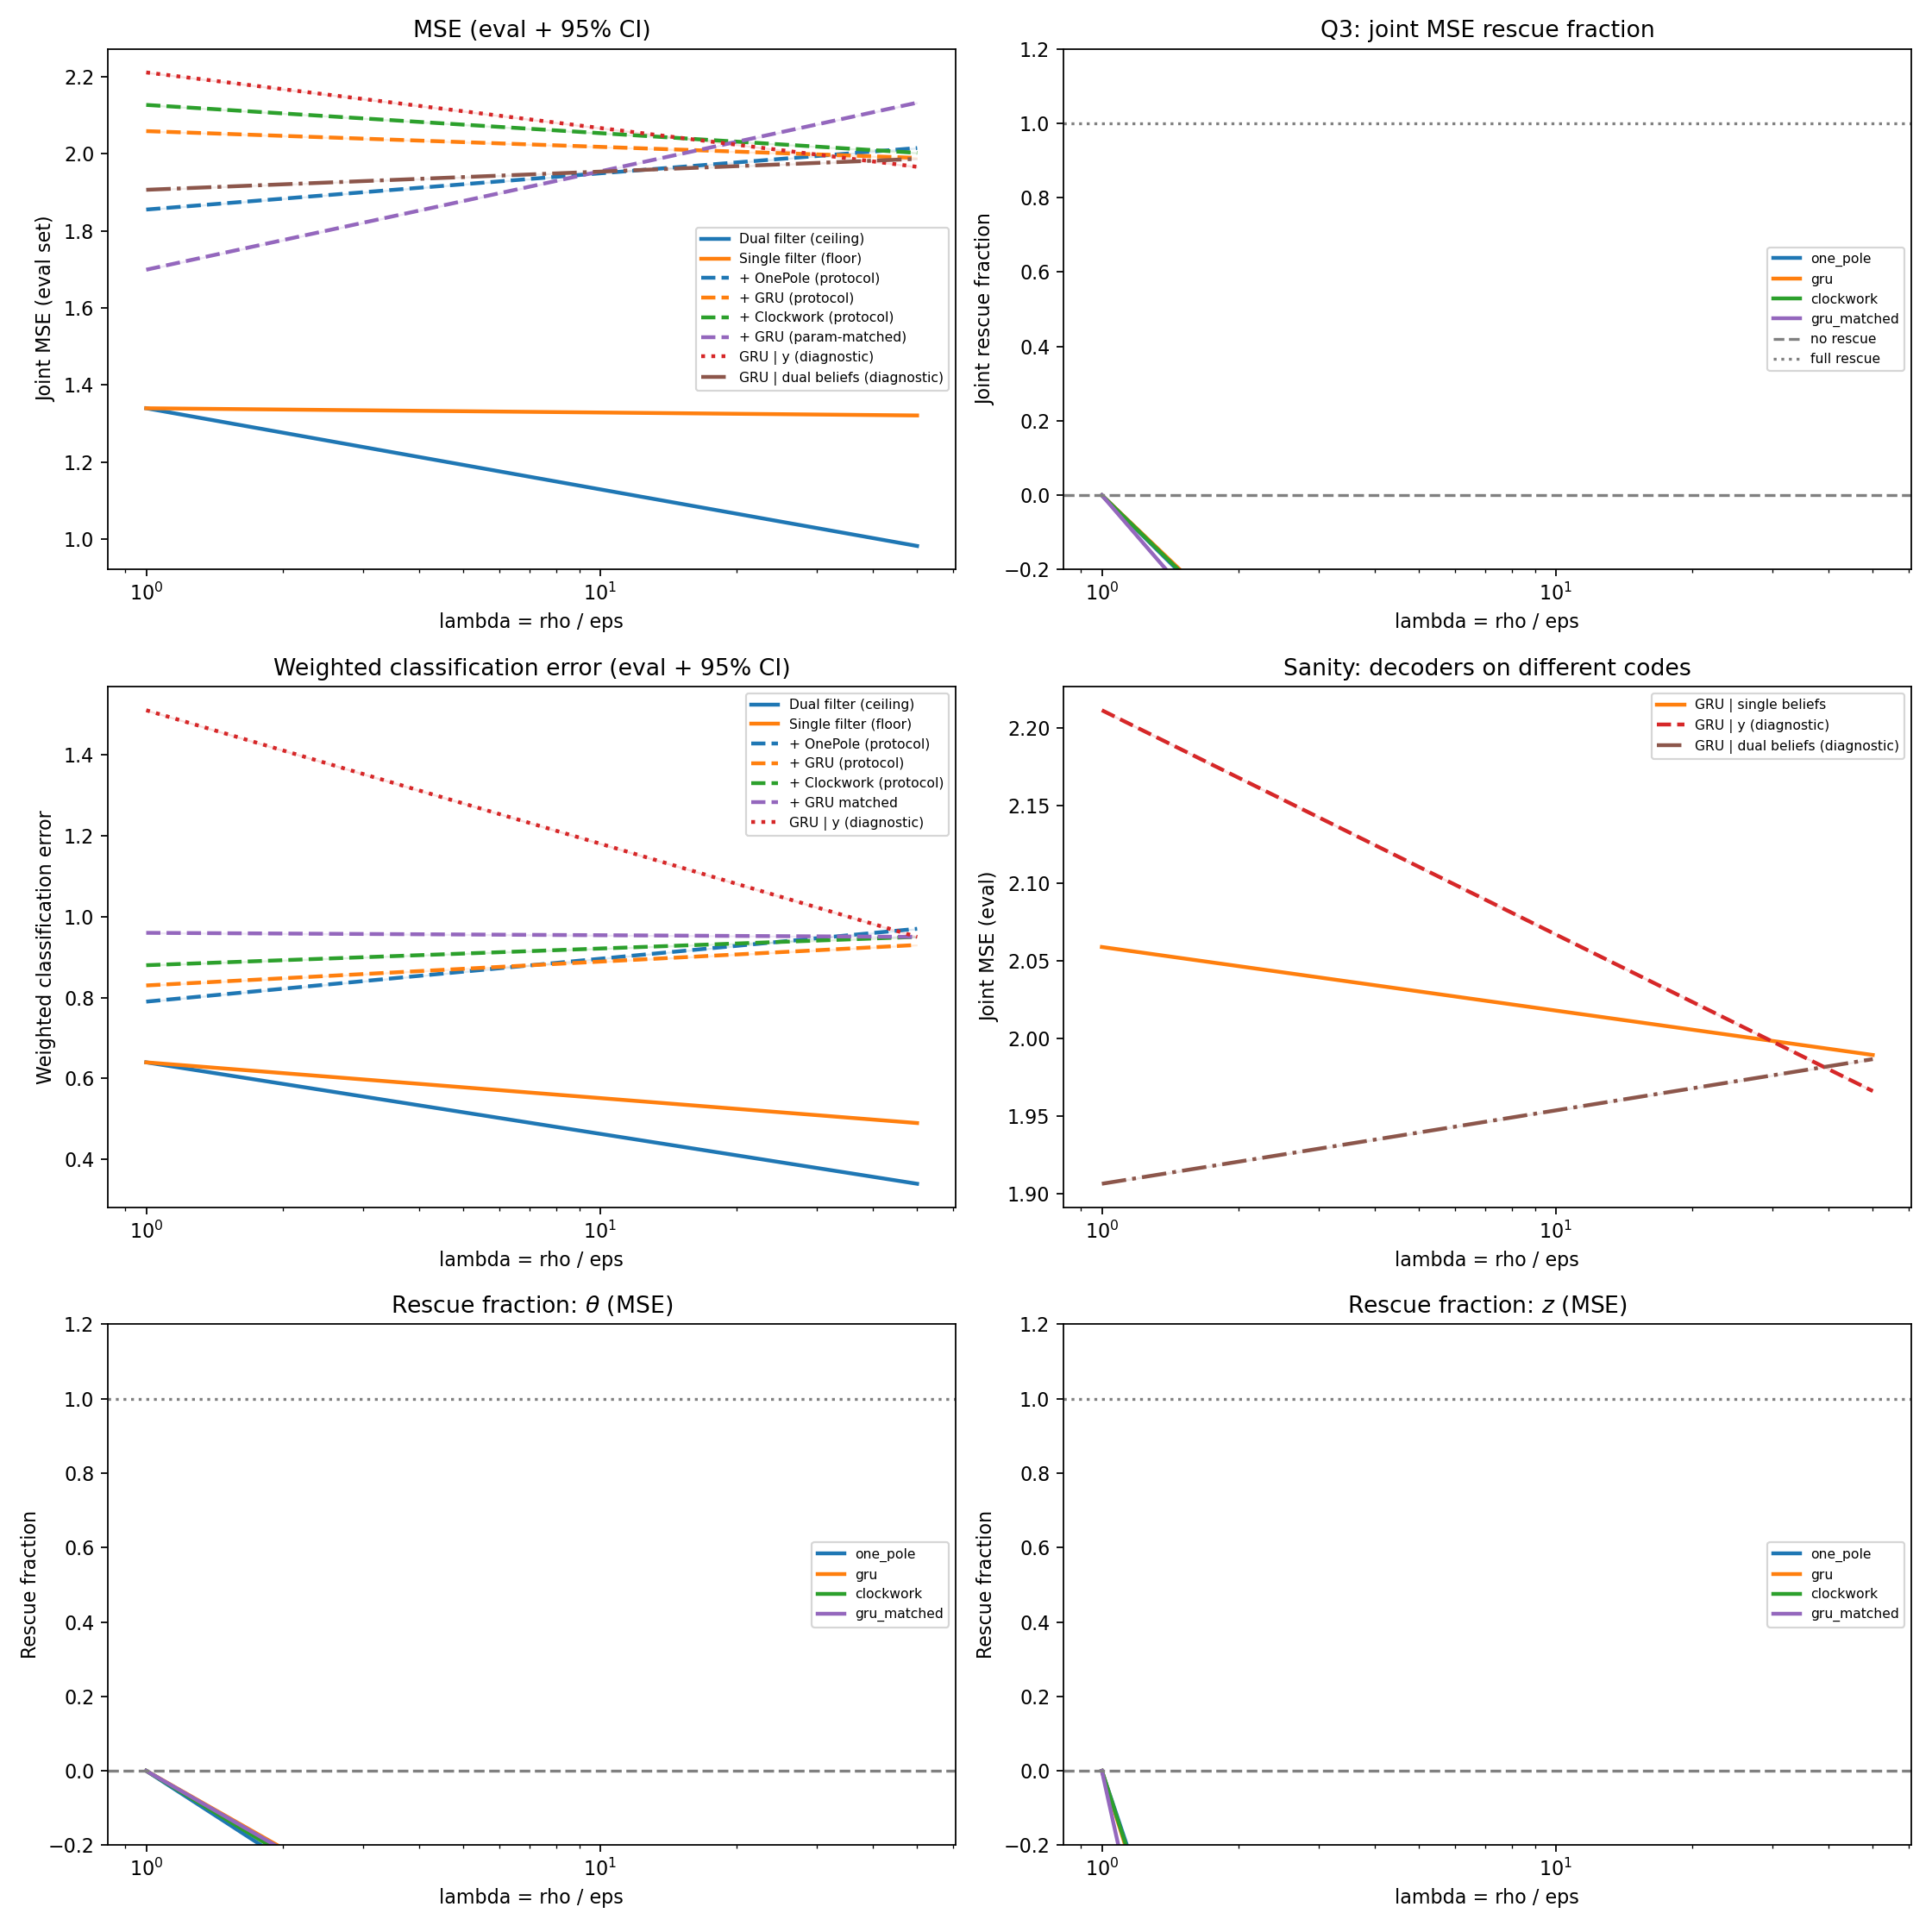

Data behind this chart, as committed beside it:
base_gap, base_gap_ci95, clockwork_fraction, clockwork_fraction_ci95, clockwork_fraction_theta, clockwork_fraction_theta_ci95, clockwork_fraction_z, clockwork_fraction_z_ci95, clockwork_mse, clockwork_mse_ci95, clockwork_theta_cls, clockwork_theta_cls_ci95, clockwork_theta_mse, clockwork_theta_mse_ci95, clockwork_weighted_cls, clockwork_weighted_cls_ci95, clockwork_z_cls, clockwork_z_cls_ci95, clockwork_z_mse, clockwork_z_mse_ci95, diag_dual_gru_mse, diag_dual_gru_mse_ci95, diag_dual_gru_theta_cls, diag_dual_gru_theta_cls_ci95
0.00000000, 0.00000000, 0.00000000, 0.00000000, 0.00000000, 0.00000000, 0.00000000, 0.00000000, 2.127, 0.00000000, 0.09, 0.00000000, 0.7756, 0.00000000, 0.88, 0.00000000, 0.79, 0.00000000, 1.351, 0.00000000, 1.907, 0.00000000, 0.17, 0.00000000
0.3386, 0.00000000, -2.012, 0.00000000, -1.257, 0.00000000, -6.394, 0.00000000, 2.002, 0.00000000, 0.5, 0.00000000, 1.006, 0.00000000, 0.95, 0.00000000, 0.45, 0.00000000, 0.9965, 0.00000000, 1.987, 0.00000000, 0.42, 0.00000000
